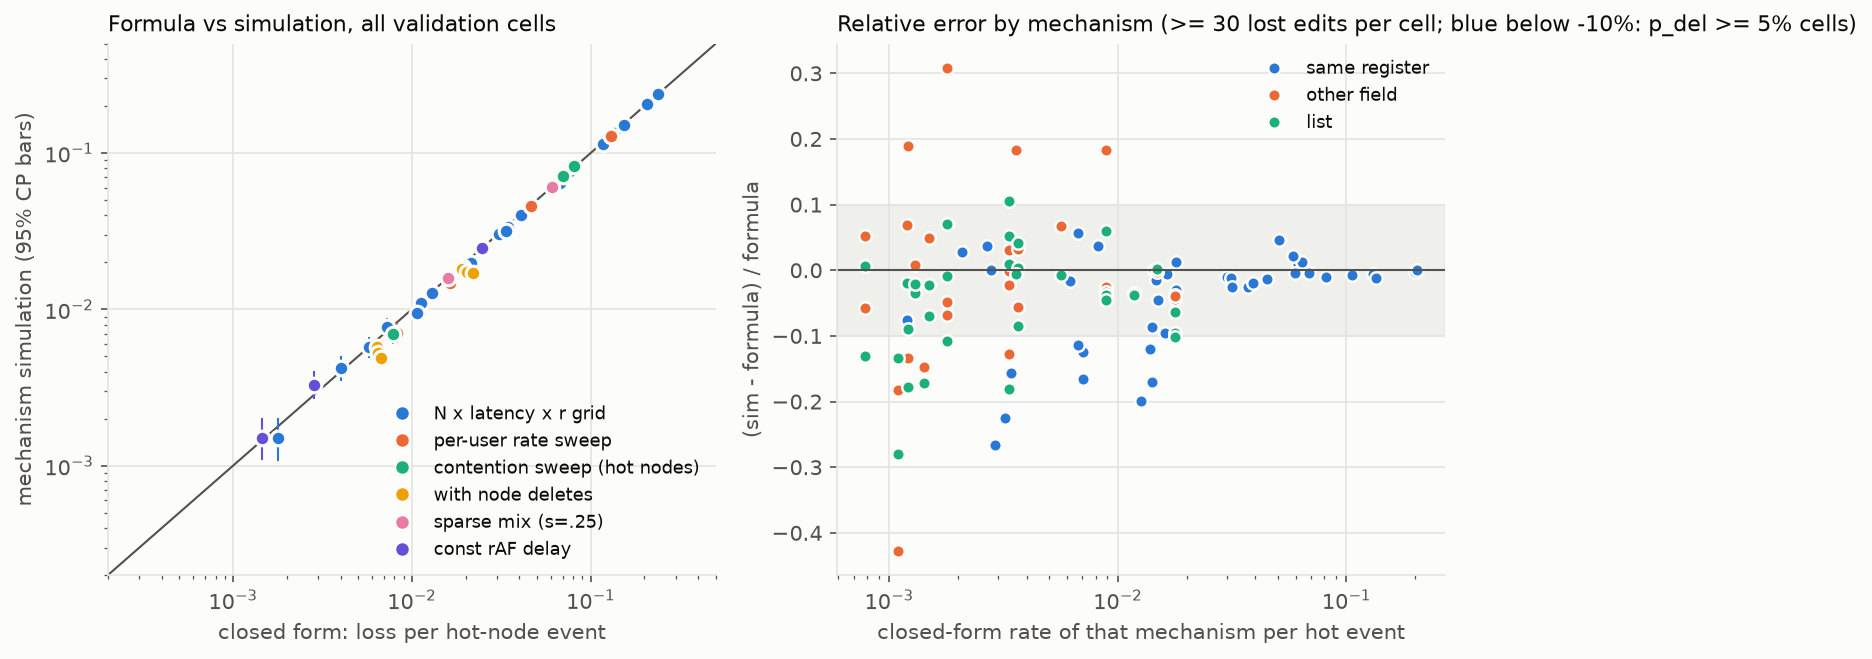

Values plotted in this chart, from the file beside it:
tag, N, lat, r, lam, H, p_del, events, lost, sim_rate, model_rate
grid, 5, 0.05, 0.05, 0.1, 20, 0.0, 28030, 42, 0.001498, 0.001796
grid, 5, 0.05, 0.25, 0.1, 20, 0.0, 28030, 161, 0.005744, 0.005772
grid, 5, 0.4, 0.05, 0.1, 20, 0.0, 28030, 216, 0.007706, 0.007286
grid, 5, 0.4, 0.25, 0.1, 20, 0.0, 28030, 306, 0.01092, 0.01122
grid, 5, 2.0, 0.05, 0.1, 20, 0.0, 28030, 847, 0.03022, 0.03057
grid, 5, 2.0, 0.25, 0.1, 20, 0.0, 28030, 950, 0.03389, 0.03433
grid, 10, 0.05, 0.05, 0.1, 20, 0.0, 28030, 118, 0.00421, 0.00403
grid, 10, 0.05, 0.25, 0.1, 20, 0.0, 28030, 358, 0.01277, 0.01291
grid, 10, 0.4, 0.05, 0.1, 20, 0.0, 28030, 457, 0.0163, 0.01608
grid, 10, 0.4, 0.25, 0.1, 20, 0.0, 28030, 708, 0.02526, 0.02476
grid, 10, 2.0, 0.05, 0.1, 20, 0.0, 28030, 1772, 0.06322, 0.06301
grid, 10, 2.0, 0.25, 0.1, 20, 0.0, 28030, 1983, 0.07075, 0.07093
grid, 25, 0.05, 0.05, 0.1, 20, 0.0, 28114, 268, 0.009533, 0.01066
grid, 25, 0.05, 0.25, 0.1, 20, 0.0, 28114, 893, 0.03176, 0.03385
grid, 25, 0.4, 0.05, 0.1, 20, 0.0, 28114, 1126, 0.04005, 0.04061
grid, 25, 0.4, 0.25, 0.1, 20, 0.0, 28114, 1775, 0.06314, 0.06249
grid, 25, 2.0, 0.05, 0.1, 20, 0.0, 28114, 3753, 0.1335, 0.1344
grid, 25, 2.0, 0.25, 0.1, 20, 0.0, 28114, 4258, 0.1515, 0.1528
grid, 50, 0.05, 0.05, 0.1, 20, 0.0, 28114, 555, 0.01974, 0.02148
grid, 50, 0.05, 0.25, 0.1, 20, 0.0, 28114, 1816, 0.06459, 0.06723
grid, 50, 0.4, 0.05, 0.1, 20, 0.0, 28114, 2143, 0.07623, 0.07625
grid, 50, 0.4, 0.25, 0.1, 20, 0.0, 28114, 3208, 0.1141, 0.1175
grid, 50, 2.0, 0.05, 0.1, 20, 0.0, 28114, 5791, 0.206, 0.2065
grid, 50, 2.0, 0.25, 0.1, 20, 0.0, 28114, 6671, 0.2373, 0.2397
lam, 25, 0.4, 0.1, 0.01667, 20, 0.0, 28114, 199, 0.007078, 0.008271
lam, 25, 0.4, 0.1, 0.03333, 20, 0.0, 28114, 413, 0.01469, 0.01629
lam, 25, 0.4, 0.1, 0.1, 20, 0.0, 28114, 1294, 0.04603, 0.04615
lam, 25, 0.4, 0.1, 0.3333, 20, 0.0, 28114, 3590, 0.1277, 0.1294
H, 20, 0.4, 0.1, 0.1, 5, 0.0, 28030, 2330, 0.08313, 0.08079
H, 20, 0.4, 0.1, 0.1, 10, 0.0, 28030, 1998, 0.07128, 0.0697
H, 20, 0.4, 0.1, 0.1, 40, 0.0, 28030, 524, 0.01869, 0.01924
H, 20, 0.4, 0.1, 0.1, 100, 0.0, 28030, 195, 0.006957, 0.007864
del, 10, 0.05, 0.1, 0.1, 20, 0.02, 56026, 323, 0.005765, 0.006367
del, 10, 0.4, 0.1, 0.1, 20, 0.02, 56026, 1015, 0.01812, 0.01914
del, 10, 0.05, 0.1, 0.1, 20, 0.05, 56026, 294, 0.005248, 0.006507
del, 10, 0.4, 0.1, 0.1, 20, 0.05, 56024, 965, 0.01722, 0.02035
del, 10, 0.05, 0.1, 0.1, 20, 0.1, 56022, 272, 0.004855, 0.006693
del, 10, 0.4, 0.1, 0.1, 20, 0.1, 56025, 960, 0.01714, 0.02211
mixed, 50, 0.4, 0.05, 0.1, 25, 0.0, 139483, 2218, 0.0159, 0.01596
mixed, 50, 2.0, 0.05, 0.1, 25, 0.0, 139483, 8488, 0.06085, 0.06118
per_import, 2, 0.05, 0.25, 0.1, 20, 0.0, 27947, 42, 0.001503, 0.001448
per_import, 2, 0.4, 0.25, 0.1, 20, 0.0, 27947, 92, 0.003292, 0.002839
per_import, 10, 0.4, 0.25, 0.1, 20, 0.0, 28030, 689, 0.02458, 0.02476
